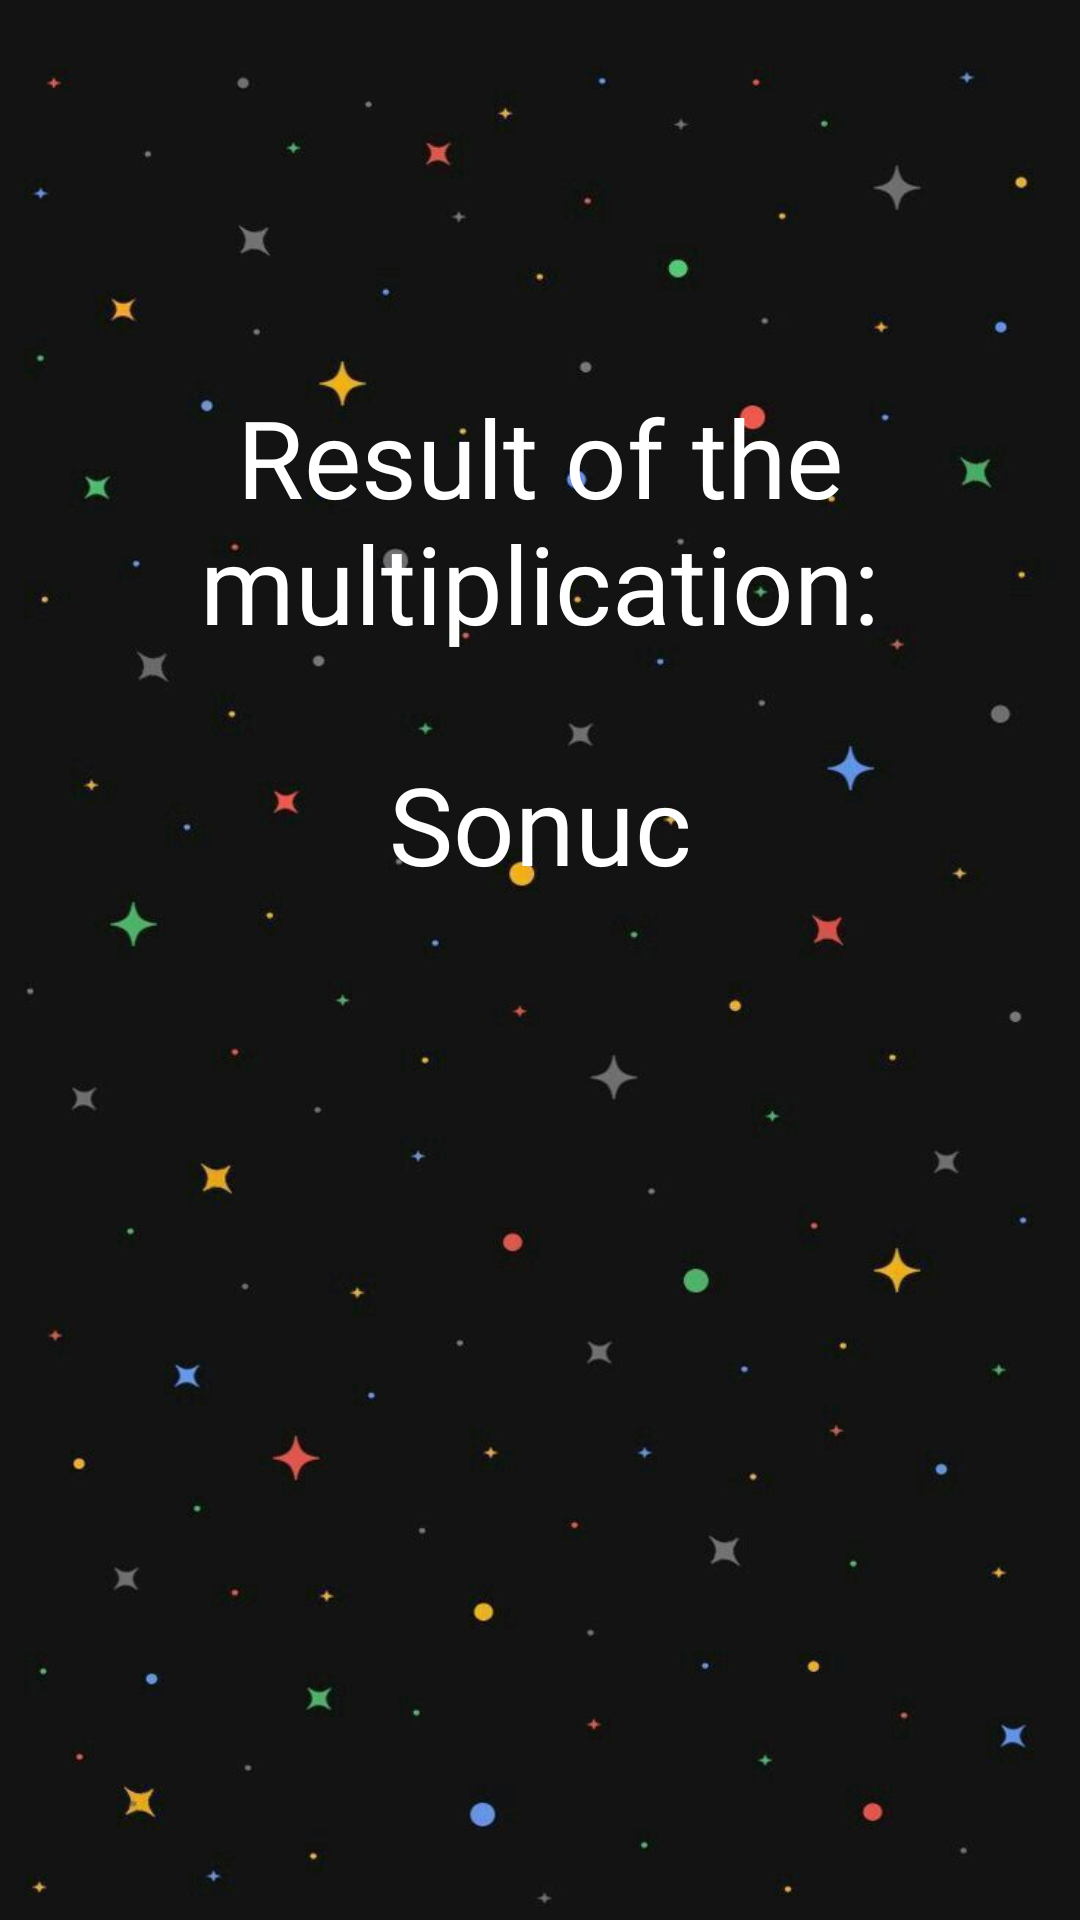

Write the Android layout XML for this screen, with the resource values it uses.
<!-- AndroidManifest.xml: application theme Theme.BottomNav -->
<!-- res/layout/fragment_sonuc_carpma.xml -->
<?xml version="1.0" encoding="utf-8"?>
<androidx.constraintlayout.widget.ConstraintLayout xmlns:android="http://schemas.android.com/apk/res/android"
    xmlns:app="http://schemas.android.com/apk/res-auto"
    xmlns:tools="http://schemas.android.com/tools"
    android:layout_width="match_parent"
    android:layout_height="match_parent"
    android:background="@drawable/staars"
    tools:context=".SonucCarpmaFragment">

    <TextView
        android:id="@+id/textView3"
        android:layout_width="wrap_content"
        android:layout_height="wrap_content"
        android:layout_marginTop="128dp"
        android:fontFamily="@font/prata"
        android:text="Result of the multiplication:"
        android:textAlignment="center"
        android:textColor="#FFFFFF"
        android:textSize="36dp"
        app:layout_constraintEnd_toEndOf="parent"
        app:layout_constraintHorizontal_bias="0.5"
        app:layout_constraintStart_toStartOf="parent"
        app:layout_constraintTop_toTopOf="parent" />

    <TextView
        android:id="@+id/sonucCarpma"
        android:layout_width="wrap_content"
        android:layout_height="wrap_content"
        android:layout_marginTop="32dp"
        android:fontFamily="@font/prata"
        android:text="Sonuc"
        android:textColor="#FFFFFF"
        android:textSize="36sp"
        app:layout_constraintEnd_toEndOf="parent"
        app:layout_constraintHorizontal_bias="0.5"
        app:layout_constraintStart_toStartOf="parent"
        app:layout_constraintTop_toBottomOf="@+id/textView3" />
</androidx.constraintlayout.widget.ConstraintLayout>
<!-- resources referenced by this layout -->
<resources>
  <!-- drawable staars: jpg bitmap (drawable-v24, 23218 bytes) -->
  <style name="Theme.BottomNav" parent="Theme.MaterialComponents.DayNight.DarkActionBar">
          
          <item name="colorPrimary">@color/yellow_1</item>
          <item name="colorPrimaryVariant">@color/yellow_1</item>
          <item name="colorOnPrimary">@color/white</item>
          
          <item name="colorSecondary">@color/teal_200</item>
          <item name="colorSecondaryVariant">@color/teal_700</item>
          <item name="colorOnSecondary">@color/black</item>
          
          <item name="android:statusBarColor" tools:targetApi="l">?attr/colorPrimaryVariant</item>
          
      </style>
  <color name="yellow_1">#FFC928</color>
  <color name="white">#FFFFFFFF</color>
  <color name="teal_200">#FF03DAC5</color>
  <color name="teal_700">#FF018786</color>
  <color name="black">#FF000000</color>
</resources>
